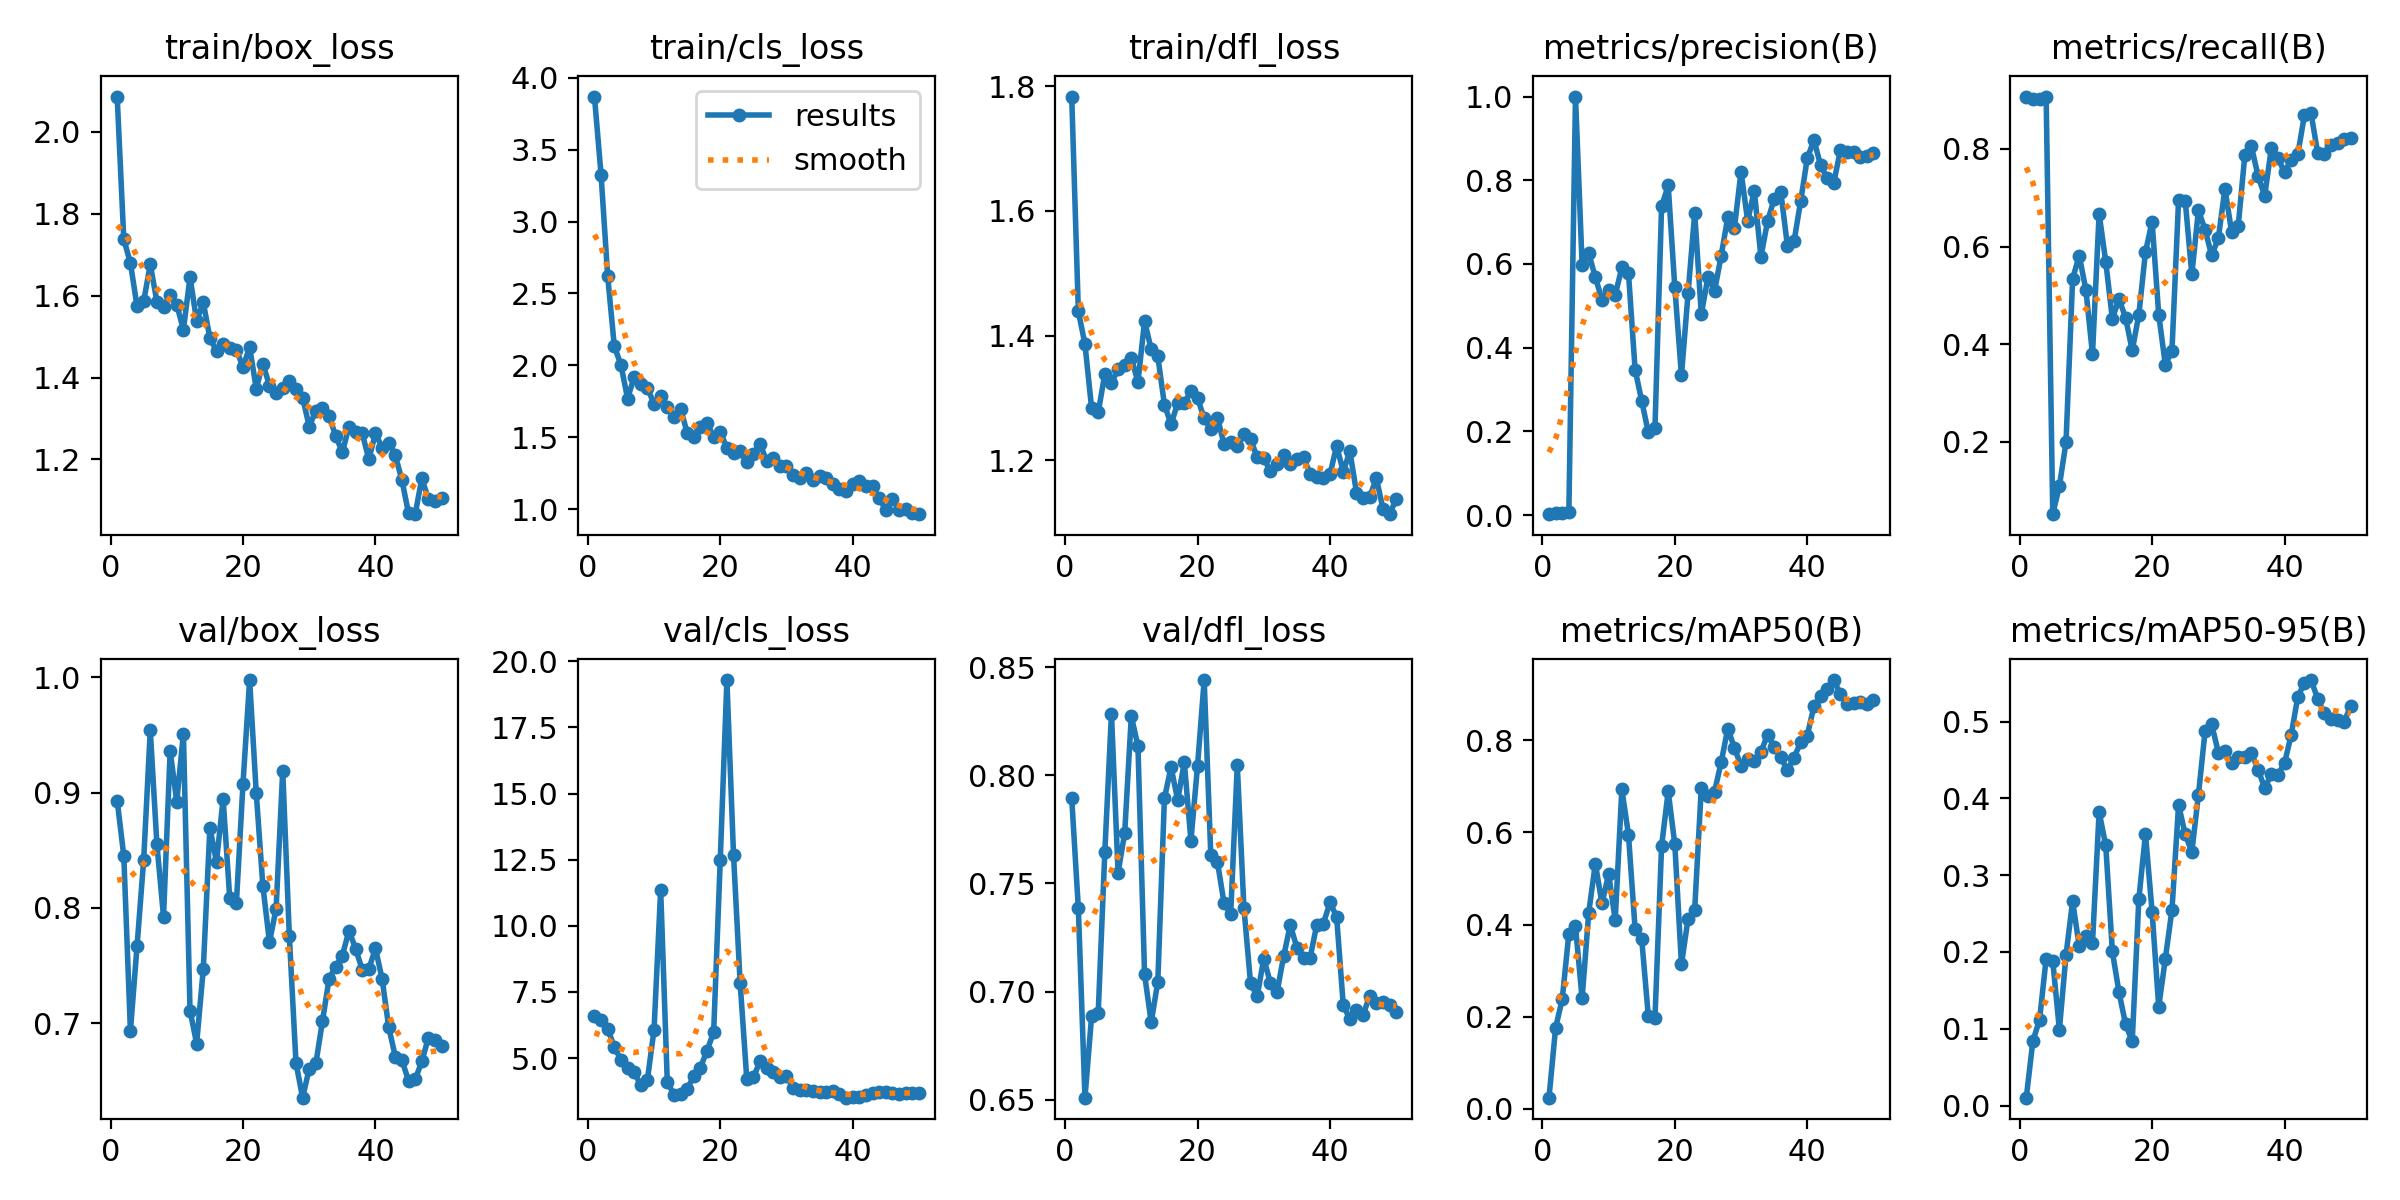

Source data for this figure (header and first rows):
epoch, time, train/box_loss, train/cls_loss, train/dfl_loss, metrics/precision(B), metrics/recall(B), metrics/mAP50(B), metrics/mAP50-95(B), val/box_loss, val/cls_loss, val/dfl_loss, lr/pg0, lr/pg1, lr/pg2
1, 1.689, 2.086, 3.869, 1.784, 0.00236, 0.9056, 0.02454, 0.01024, 0.8931, 6.59, 0.7893, 0.0001286, 0.0001286, 0.0001286
2, 2.837, 1.738, 3.325, 1.439, 0.0041, 0.9019, 0.1763, 0.08423, 0.8452, 6.426, 0.7385, 0.0002661, 0.0002661, 0.0002661
3, 3.966, 1.68, 2.62, 1.386, 0.00601, 0.9019, 0.2381, 0.1114, 0.6934, 6.101, 0.651, 0.000398, 0.000398, 0.000398
4, 5.027, 1.574, 2.132, 1.284, 0.00733, 0.9074, 0.3804, 0.1911, 0.7667, 5.415, 0.6886, 0.0005242, 0.0005242, 0.0005242
5, 6.078, 1.586, 2.004, 1.277, 1, 0.05131, 0.396, 0.1883, 0.8414, 4.936, 0.6901, 0.0006448, 0.0006448, 0.0006448
6, 7.117, 1.676, 1.769, 1.338, 0.5987, 0.109, 0.2397, 0.09889, 0.9539, 4.608, 0.7647, 0.0007596, 0.0007596, 0.0007596
7, 8.179, 1.585, 1.917, 1.324, 0.6257, 0.1985, 0.4259, 0.1961, 0.8551, 4.465, 0.8284, 0.0008689, 0.0008689, 0.0008689
8, 9.221, 1.573, 1.868, 1.346, 0.5684, 0.5343, 0.5321, 0.266, 0.7923, 3.969, 0.755, 0.0009724, 0.0009724, 0.0009724
9, 10.25, 1.602, 1.843, 1.353, 0.5148, 0.5811, 0.4457, 0.2073, 0.9361, 4.18, 0.7733, 0.00107, 0.00107, 0.00107
10, 11.27, 1.578, 1.733, 1.364, 0.5379, 0.5111, 0.5092, 0.2214, 0.8922, 6.072, 0.8274, 0.001163, 0.001163, 0.001163
11, 12.29, 1.517, 1.785, 1.325, 0.526, 0.3794, 0.4098, 0.2119, 0.9512, 11.36, 0.8134, 0.001146, 0.001146, 0.001146
12, 13.31, 1.645, 1.708, 1.423, 0.5918, 0.6673, 0.6931, 0.3822, 0.711, 4.094, 0.7081, 0.001118, 0.001118, 0.001118
13, 14.39, 1.538, 1.643, 1.378, 0.5787, 0.5687, 0.5949, 0.339, 0.6824, 3.617, 0.6859, 0.001089, 0.001089, 0.001089
14, 15.41, 1.583, 1.699, 1.366, 0.3477, 0.4518, 0.3906, 0.2006, 0.7467, 3.644, 0.7046, 0.001061, 0.001061, 0.001061
15, 16.44, 1.497, 1.531, 1.289, 0.2731, 0.4926, 0.3686, 0.1477, 0.8694, 3.836, 0.7894, 0.001033, 0.001033, 0.001033
16, 17.6, 1.464, 1.503, 1.258, 0.1975, 0.4537, 0.201, 0.1057, 0.8401, 4.306, 0.8037, 0.001005, 0.001005, 0.001005
17, 18.58, 1.481, 1.568, 1.292, 0.2073, 0.387, 0.1962, 0.08362, 0.8944, 4.638, 0.7885, 0.0009763, 0.0009763, 0.0009763
18, 19.57, 1.472, 1.6, 1.292, 0.7377, 0.4604, 0.5697, 0.2691, 0.8082, 5.28, 0.806, 0.000948, 0.000948, 0.000948
19, 20.55, 1.468, 1.502, 1.311, 0.7875, 0.5889, 0.6887, 0.3537, 0.8041, 5.974, 0.7698, 0.0009197, 0.0009197, 0.0009197
20, 21.56, 1.426, 1.537, 1.3, 0.544, 0.6511, 0.5737, 0.2525, 0.9078, 12.51, 0.8044, 0.0008914, 0.0008914, 0.0008914
21, 22.53, 1.474, 1.426, 1.267, 0.3338, 0.4603, 0.3136, 0.1285, 0.9975, 19.29, 0.844, 0.0008631, 0.0008631, 0.0008631
22, 23.51, 1.373, 1.393, 1.25, 0.53, 0.3574, 0.4125, 0.1912, 0.8996, 12.69, 0.7633, 0.0008348, 0.0008348, 0.0008348
23, 24.54, 1.434, 1.403, 1.268, 0.7216, 0.3865, 0.4325, 0.255, 0.819, 7.837, 0.76, 0.0008065, 0.0008065, 0.0008065
24, 25.57, 1.38, 1.326, 1.226, 0.4807, 0.6955, 0.6969, 0.3917, 0.7703, 4.222, 0.7409, 0.0007782, 0.0007782, 0.0007782
25, 26.56, 1.363, 1.383, 1.23, 0.5682, 0.6939, 0.6782, 0.3532, 0.7994, 4.265, 0.7357, 0.0007499, 0.0007499, 0.0007499
26, 27.56, 1.374, 1.455, 1.222, 0.5354, 0.5428, 0.6883, 0.3305, 0.9191, 4.875, 0.8047, 0.0007216, 0.0007216, 0.0007216
27, 28.52, 1.39, 1.334, 1.242, 0.6199, 0.6744, 0.7518, 0.4051, 0.7753, 4.615, 0.7389, 0.0006934, 0.0006934, 0.0006934
28, 29.56, 1.371, 1.357, 1.234, 0.712, 0.634, 0.825, 0.4875, 0.6658, 4.46, 0.704, 0.0006651, 0.0006651, 0.0006651
29, 30.53, 1.351, 1.297, 1.205, 0.687, 0.5818, 0.7831, 0.4967, 0.6355, 4.27, 0.6978, 0.0006368, 0.0006368, 0.0006368
30, 31.52, 1.28, 1.297, 1.203, 0.8204, 0.6168, 0.7435, 0.4598, 0.6606, 4.313, 0.7153, 0.0006085, 0.0006085, 0.0006085
31, 32.48, 1.319, 1.24, 1.182, 0.7027, 0.7185, 0.76, 0.4616, 0.6652, 3.884, 0.7041, 0.0005802, 0.0005802, 0.0005802
32, 33.45, 1.325, 1.215, 1.195, 0.7754, 0.6306, 0.7553, 0.4467, 0.7018, 3.787, 0.6997, 0.0005519, 0.0005519, 0.0005519
33, 34.43, 1.306, 1.253, 1.208, 0.6171, 0.6418, 0.7736, 0.4543, 0.7387, 3.798, 0.7164, 0.0005236, 0.0005236, 0.0005236
34, 35.41, 1.257, 1.205, 1.194, 0.7016, 0.7869, 0.8118, 0.4542, 0.7491, 3.744, 0.7308, 0.0004953, 0.0004953, 0.0004953
35, 36.36, 1.217, 1.229, 1.202, 0.7554, 0.8052, 0.7859, 0.4587, 0.7587, 3.731, 0.7203, 0.000467, 0.000467, 0.000467
36, 37.36, 1.279, 1.216, 1.205, 0.7722, 0.7444, 0.7626, 0.4376, 0.7802, 3.726, 0.7155, 0.0004387, 0.0004387, 0.0004387
37, 38.41, 1.266, 1.172, 1.178, 0.6438, 0.704, 0.7343, 0.4137, 0.7647, 3.74, 0.7157, 0.0004104, 0.0004104, 0.0004104
38, 39.38, 1.264, 1.14, 1.173, 0.6538, 0.801, 0.7621, 0.4314, 0.7464, 3.648, 0.7309, 0.0003821, 0.0003821, 0.0003821
39, 40.36, 1.2, 1.127, 1.171, 0.7499, 0.7817, 0.7948, 0.4309, 0.747, 3.5, 0.7315, 0.0003538, 0.0003538, 0.0003538
40, 41.33, 1.264, 1.175, 1.177, 0.8525, 0.7519, 0.8098, 0.446, 0.7649, 3.507, 0.7412, 0.0003255, 0.0003255, 0.0003255
41, 63.08, 1.229, 1.195, 1.223, 0.896, 0.778, 0.873, 0.4827, 0.7387, 3.53, 0.7346, 0.0002972, 0.0002972, 0.0002972
42, 64.11, 1.241, 1.158, 1.182, 0.8371, 0.7889, 0.8949, 0.5323, 0.6967, 3.586, 0.6939, 0.0002689, 0.0002689, 0.0002689
43, 65.14, 1.21, 1.163, 1.214, 0.8047, 0.8689, 0.9099, 0.5504, 0.6712, 3.686, 0.6872, 0.0002406, 0.0002406, 0.0002406
44, 66.14, 1.149, 1.074, 1.148, 0.7941, 0.8728, 0.9301, 0.5542, 0.6679, 3.723, 0.6916, 0.0002123, 0.0002123, 0.0002123
45, 67.18, 1.068, 0.9946, 1.14, 0.8716, 0.7923, 0.8996, 0.53, 0.6502, 3.727, 0.6893, 0.0001841, 0.0001841, 0.0001841
46, 68.34, 1.066, 1.07, 1.141, 0.8683, 0.7899, 0.8781, 0.5106, 0.6513, 3.664, 0.6982, 0.0001558, 0.0001558, 0.0001558
47, 69.43, 1.153, 0.9942, 1.171, 0.8676, 0.8078, 0.881, 0.504, 0.6669, 3.643, 0.6946, 0.0001275, 0.0001275, 0.0001275
48, 70.52, 1.103, 0.9996, 1.122, 0.8565, 0.8121, 0.8819, 0.5027, 0.6875, 3.673, 0.6951, 9.91726e-05, 9.91726e-05, 9.91726e-05
49, 71.57, 1.099, 0.972, 1.113, 0.859, 0.8196, 0.8774, 0.4998, 0.6855, 3.689, 0.694, 7.08784e-05, 7.08784e-05, 7.08784e-05
50, 72.53, 1.105, 0.9648, 1.138, 0.8642, 0.8215, 0.8875, 0.5207, 0.68, 3.678, 0.6904, 4.25842e-05, 4.25842e-05, 4.25842e-05
